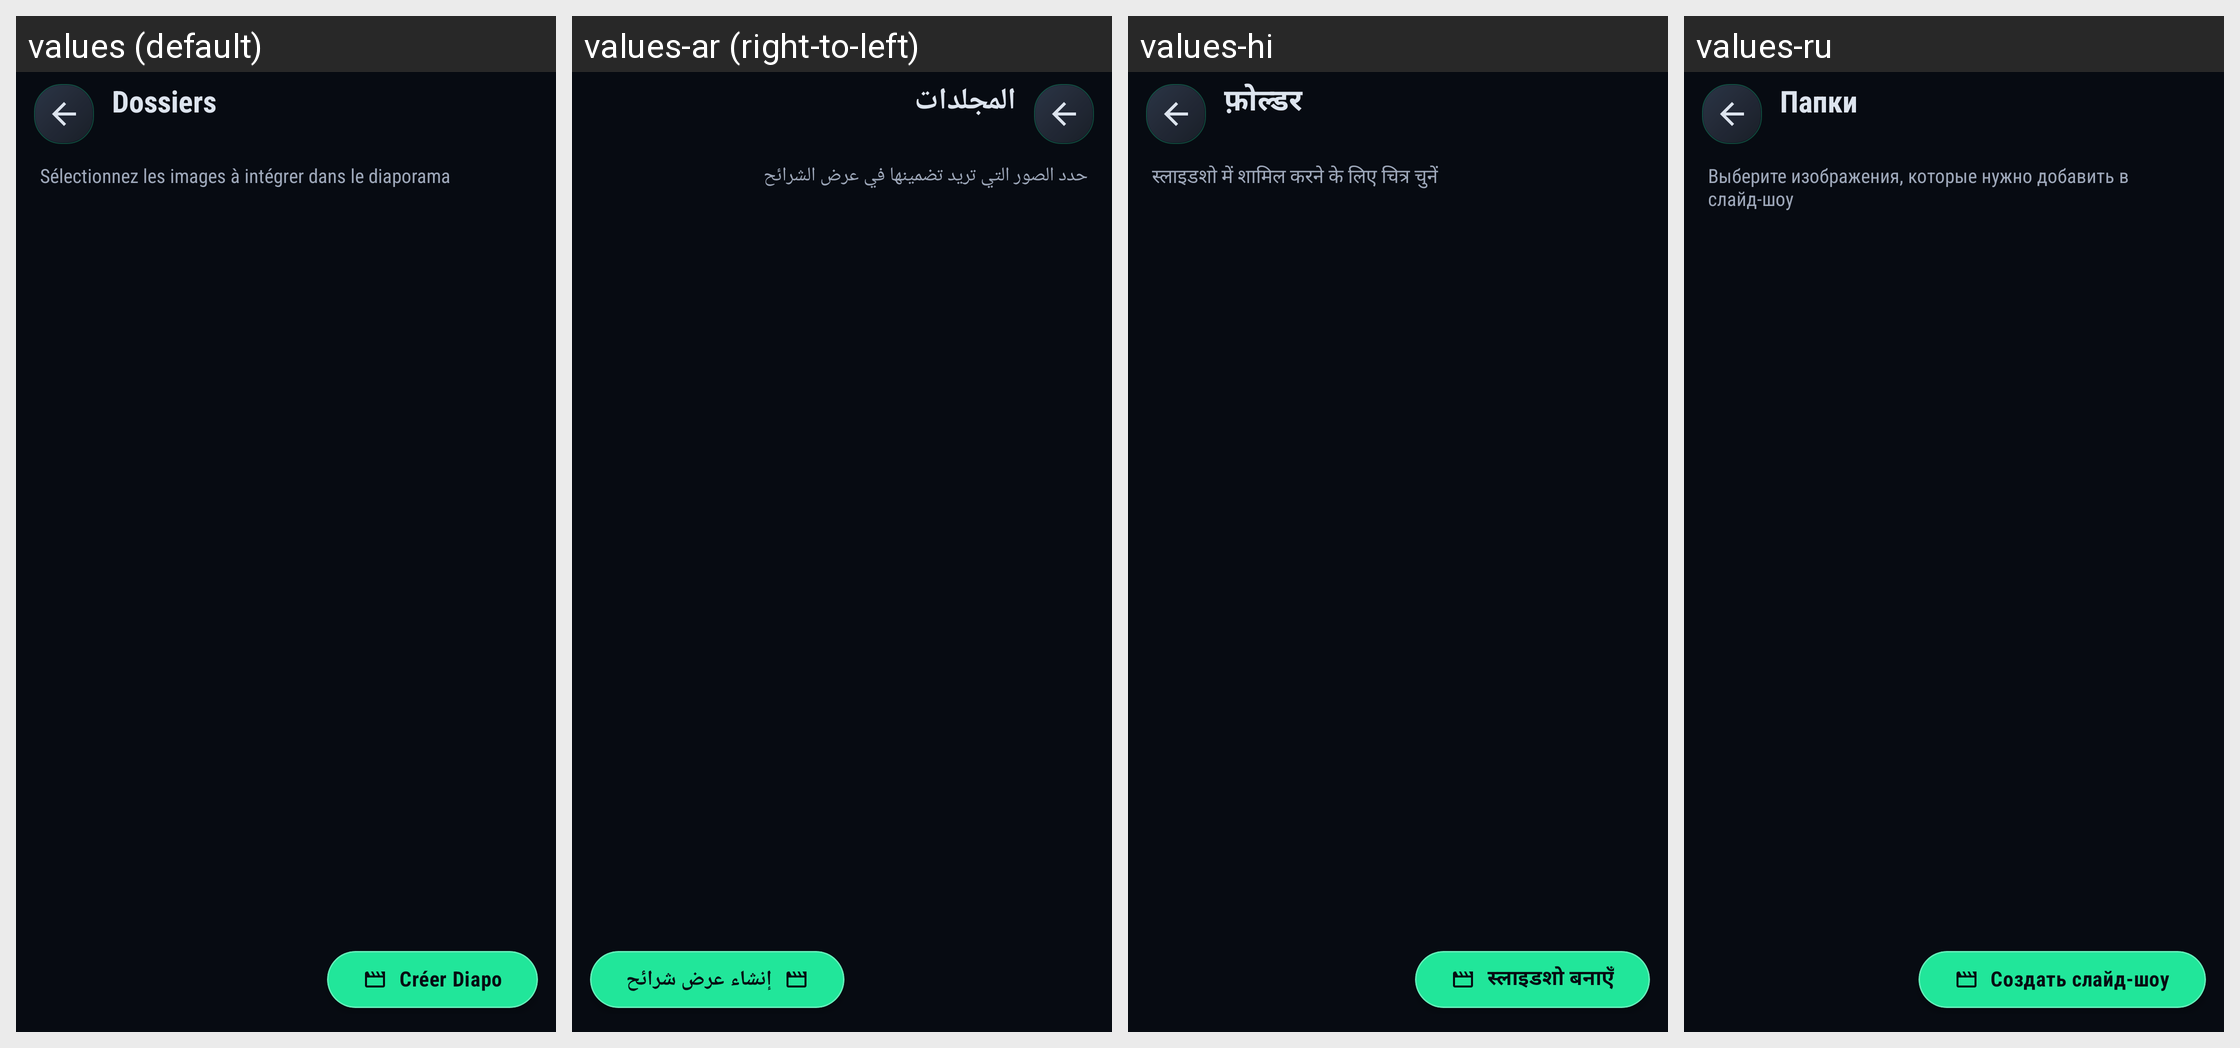

This grid shows one Android layout under several languages. Give, for every string resource on the screen, its name, the default text and each shown locale's text.
Android screen res/layout/activity_slideshow_photo_picker.xml rendered under 4 locales, left to right: values (default), values-ar (right-to-left), values-hi, values-ru. Device: Nexus 5 (rendered at 1080×1920; each locale shown at half size, 540×960, under a caption strip naming it); theme Theme.BlazePlayer.
Other locales in the repository, not shown: values-de, values-en, values-es, values-in, values-it, values-nl, values-pt, values-uk.
Strings drawn on this screen, with the default value and each locale's value (text and hints the layout hard-codes, and strings that could not be matched under every locale, appear in the picture but are not listed):

slideshow_picker_folders
  values: Dossiers
  values-ar: المجلدات
  values-hi: फ़ोल्डर
  values-ru: Папки

slideshow_picker_instruction
  values: Sélectionnez les images à intégrer dans le diaporama
  values-ar: حدد الصور التي تريد تضمينها في عرض الشرائح
  values-hi: स्लाइडशो में शामिल करने के लिए चित्र चुनें
  values-ru: Выберите изображения, которые нужно добавить в слайд-шоу

slideshow_create
  values: Créer Diapo
  values-ar: إنشاء عرض شرائح
  values-hi: स्लाइडशो बनाएँ
  values-ru: Создать слайд-шоу
